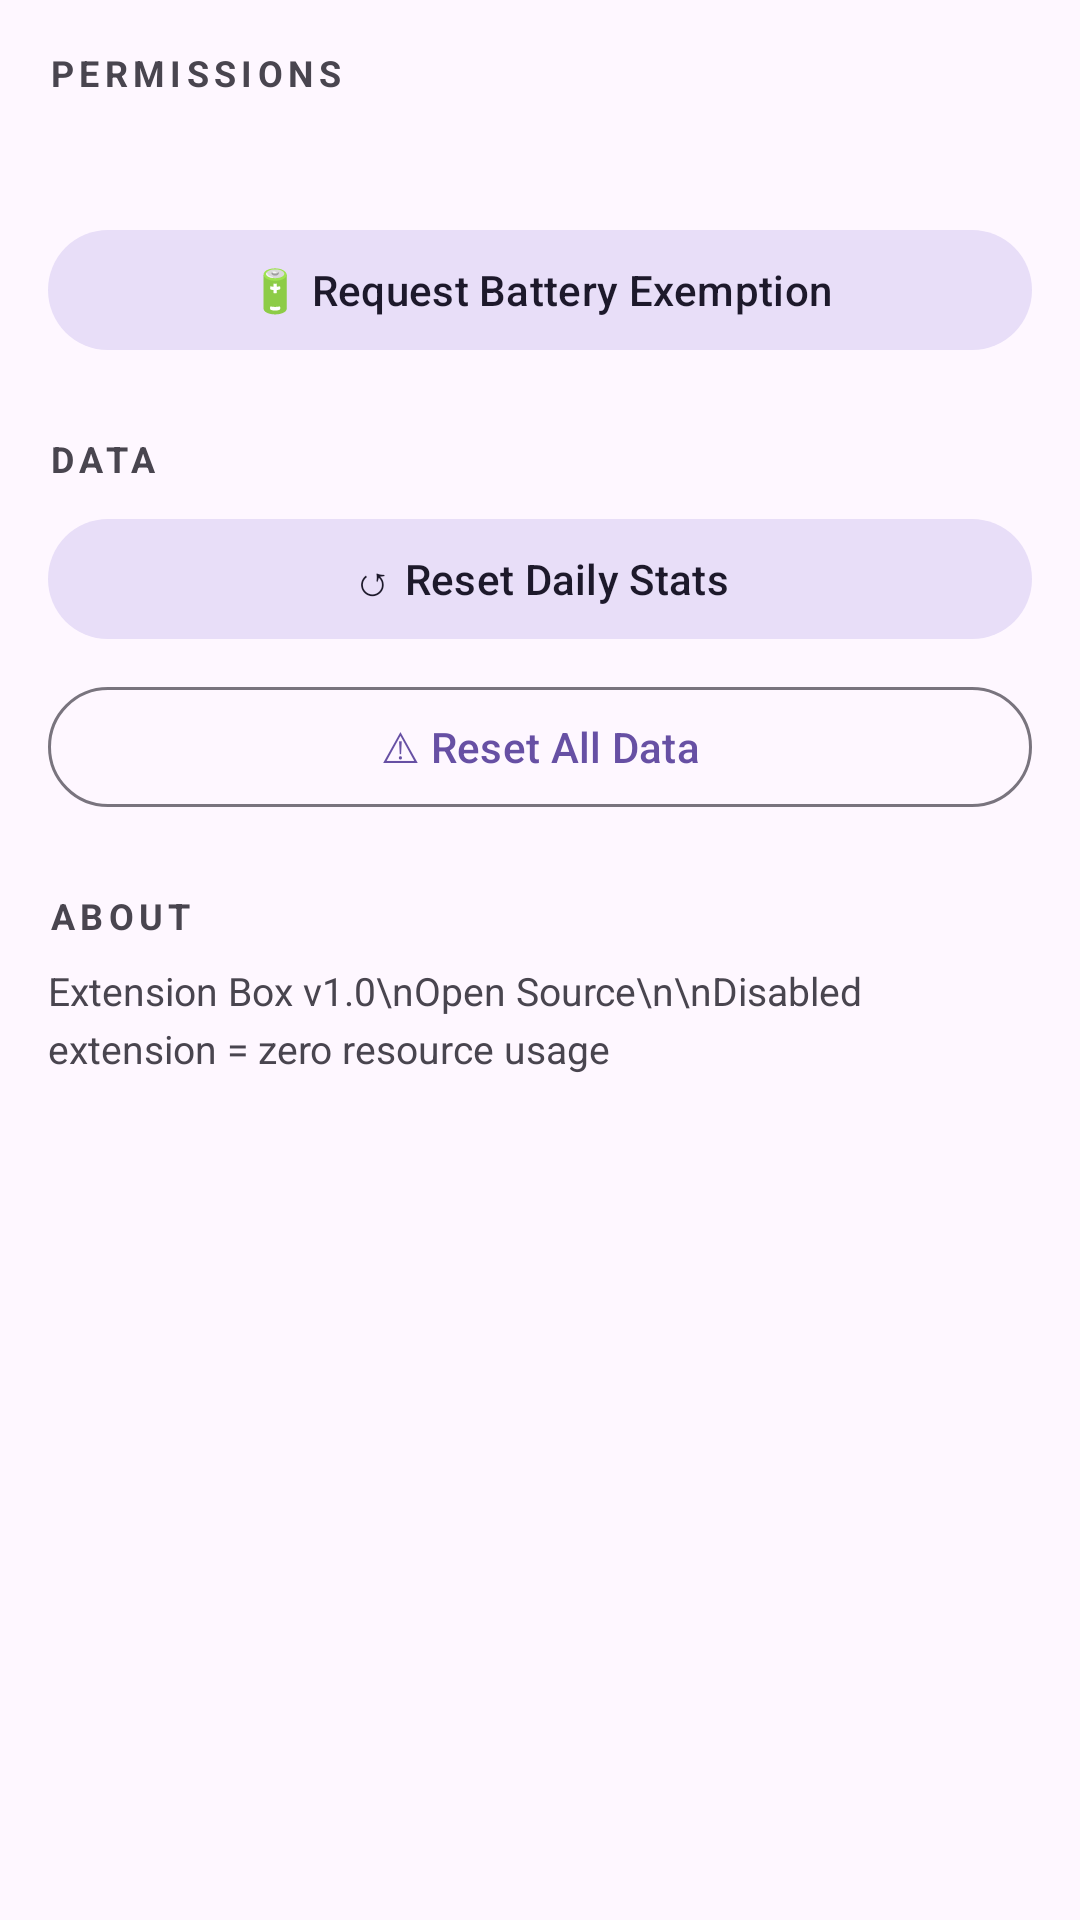

This screen was rendered from an Android layout file. Write that file and the resources it references.
<!-- AndroidManifest.xml: application theme AppTheme -->
<!-- res/layout/fragment_settings.xml -->
<?xml version="1.0" encoding="utf-8"?>
<ScrollView xmlns:android="http://schemas.android.com/apk/res/android"
    android:layout_width="match_parent"
    android:layout_height="match_parent">

    <LinearLayout
        android:layout_width="match_parent"
        android:layout_height="wrap_content"
        android:orientation="vertical"
        android:padding="16dp">

        <TextView
            android:layout_width="match_parent"
            android:layout_height="wrap_content"
            android:text="PERMISSIONS"
            android:textSize="12sp"
            android:textStyle="bold"
            android:letterSpacing="0.15"
            android:textColor="?attr/colorOnSurfaceVariant"
            android:layout_marginBottom="8dp" />

        <TextView
            android:id="@+id/tvSettingsTier"
            android:layout_width="match_parent"
            android:layout_height="wrap_content"
            android:textSize="15sp"
            android:layout_marginBottom="12dp" />

        <com.google.android.material.button.MaterialButton
            android:id="@+id/btnBatteryOpt"
            android:layout_width="match_parent"
            android:layout_height="48dp"
            android:text="🔋 Request Battery Exemption"
            android:textAllCaps="false"
            style="@style/Widget.Material3.Button.TonalButton"
            android:layout_marginBottom="24dp" />

        <TextView
            android:layout_width="match_parent"
            android:layout_height="wrap_content"
            android:text="DATA"
            android:textSize="12sp"
            android:textStyle="bold"
            android:letterSpacing="0.15"
            android:textColor="?attr/colorOnSurfaceVariant"
            android:layout_marginBottom="8dp" />

        <com.google.android.material.button.MaterialButton
            android:id="@+id/btnResetDaily"
            android:layout_width="match_parent"
            android:layout_height="48dp"
            android:text="↺ Reset Daily Stats"
            android:textAllCaps="false"
            style="@style/Widget.Material3.Button.TonalButton"
            android:layout_marginBottom="8dp" />

        <com.google.android.material.button.MaterialButton
            android:id="@+id/btnResetAll"
            android:layout_width="match_parent"
            android:layout_height="48dp"
            android:text="⚠ Reset All Data"
            android:textAllCaps="false"
            style="@style/Widget.Material3.Button.OutlinedButton"
            android:layout_marginBottom="24dp" />

        <TextView
            android:layout_width="match_parent"
            android:layout_height="wrap_content"
            android:text="ABOUT"
            android:textSize="12sp"
            android:textStyle="bold"
            android:letterSpacing="0.15"
            android:textColor="?attr/colorOnSurfaceVariant"
            android:layout_marginBottom="8dp" />

        <TextView
            android:layout_width="match_parent"
            android:layout_height="wrap_content"
            android:text="Extension Box v1.0\nOpen Source\n\nDisabled extension = zero resource usage"
            android:textSize="13sp"
            android:textColor="?attr/colorOnSurfaceVariant"
            android:lineSpacingExtra="4dp"
            android:layout_marginBottom="32dp" />

    </LinearLayout>
</ScrollView>
<!-- resources referenced by this layout -->
<resources>
  <style name="AppTheme" parent="Theme.Material3.DayNight.NoActionBar">
      </style>
</resources>
